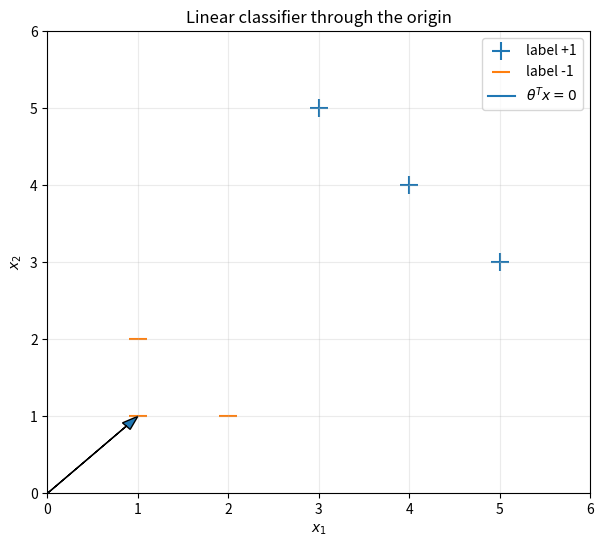
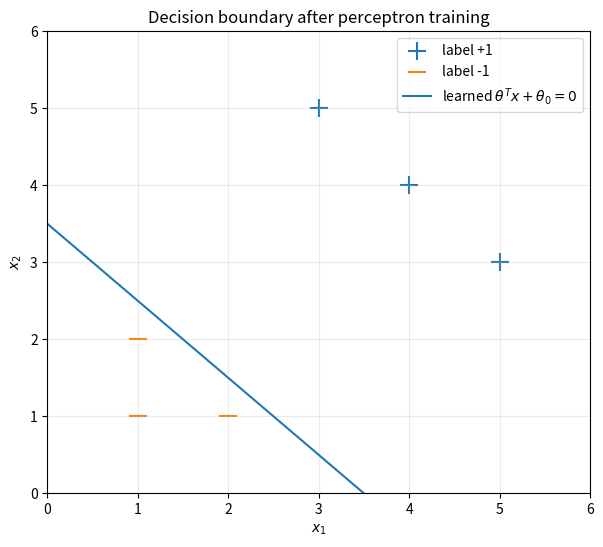
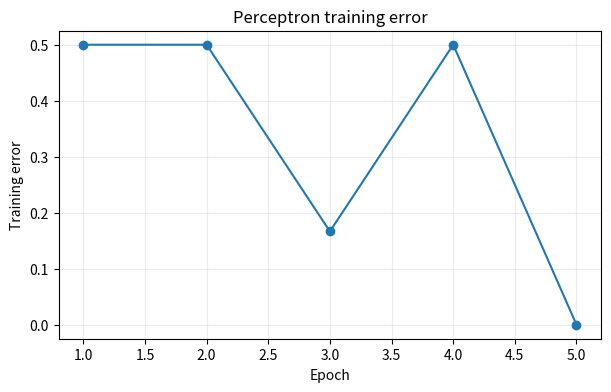

Here is the Python script that generated these plots, in order:
import numpy as np
import matplotlib.pyplot as plt

X = np.array([[4,4],[5,3],[3,5],[1,1],[2,1],[1,2]], dtype=float)
y = np.array([1,1,1,-1,-1,-1])
theta = np.array([1.0, 1.0])

scores = X @ theta
predictions = np.where(scores >= 0, 1, -1)

print('scores:     ', scores)
print('predictions:', predictions)
print('labels:     ', y)

positive = y == 1
negative = y == -1
x1 = np.linspace(0, 6, 200)
x2 = -(theta[0] / theta[1]) * x1

plt.figure(figsize=(7,6))
plt.scatter(X[positive,0], X[positive,1], marker='+', s=150, label='label +1')
plt.scatter(X[negative,0], X[negative,1], marker='_', s=150, label='label -1')
plt.plot(x1, x2, label=r'$\theta^T x=0$')
plt.arrow(0, 0, theta[0], theta[1], head_width=0.12, length_includes_head=True)
plt.xlim(0,6); plt.ylim(0,6)
plt.xlabel('$x_1$'); plt.ylabel('$x_2$')
plt.title('Linear classifier through the origin')
plt.grid(True, alpha=0.25); plt.legend(); plt.show()

def predict(X, theta):
    return np.where(X @ theta >= 0, 1, -1)

def training_error(X, y, theta):
    return np.mean(predict(X, theta) != y)

print('training error:', training_error(X, y, theta))
print('agreements:    ', y * (X @ theta))

theta_before = np.array([-1.0, 1.0])
x_i = np.array([4.0, 4.0])
y_i = 1

before = y_i * (theta_before @ x_i)
theta_after = theta_before + y_i * x_i
after = y_i * (theta_after @ x_i)

print('theta before:', theta_before)
print('agreement before:', before)
print('theta after: ', theta_after)
print('agreement after: ', after)
print('increase:', after - before)
print('||x_i||^2:', x_i @ x_i)

def add_bias(X):
    return np.hstack([X, np.ones((X.shape[0], 1))])

def predict_augmented(X_aug, theta):
    scores = X_aug @ theta
    return np.where(scores >= 0, 1, -1)

def training_error_augmented(X_aug, y, theta):
    predictions = predict_augmented(X_aug, theta)
    return np.mean(predictions != y)

def perceptron(X, y, epochs=20):
    X_aug = add_bias(X)
    theta = np.zeros(X_aug.shape[1], dtype=float)
    errors = []
    updates = 0

    for epoch in range(epochs):
        for x_i, y_i in zip(X_aug, y):
            prediction = 1 if theta @ x_i >= 0 else -1
            if prediction != y_i:
                theta += y_i * x_i
                updates += 1

        error = training_error_augmented(X_aug, y, theta)
        errors.append(error)

        if error == 0:
            break

    return theta, errors, updates

theta_learned, errors, updates = perceptron(X, y, epochs=20)

print('learned augmented theta:', theta_learned)
print('updates:', updates)
print('training errors:', errors)

positive = y == 1
negative = y == -1
theta_1 = theta_learned[0]
theta_2 = theta_learned[1]
theta_0 = theta_learned[2]

x1 = np.linspace(0, 6, 200)
x2 = -(theta_1 * x1 + theta_0) / theta_2

plt.figure(figsize=(7,6))
plt.scatter(X[positive,0], X[positive,1], marker='+', s=150, label='label +1')
plt.scatter(X[negative,0], X[negative,1], marker='_', s=150, label='label -1')
plt.plot(x1, x2, label=r'learned $\theta^T x+\theta_0=0$')
plt.xlim(0,6); plt.ylim(0,6)
plt.xlabel('$x_1$'); plt.ylabel('$x_2$')
plt.title('Decision boundary after perceptron training')
plt.grid(True, alpha=0.25); plt.legend(); plt.show()

plt.figure(figsize=(7,4))
plt.plot(range(1, len(errors)+1), errors, marker='o')
plt.xlabel('Epoch')
plt.ylabel('Training error')
plt.title('Perceptron training error')
plt.grid(True, alpha=0.25)
plt.show()

X_xor = np.array([[0,0],[0,1],[1,0],[1,1]], dtype=float)
y_xor = np.array([-1,1,1,-1])
theta_xor, xor_errors, xor_updates = perceptron(X_xor, y_xor, epochs=20)

print('theta after 20 epochs:', theta_xor)
print('updates:', xor_updates)
print('training errors:', xor_errors)

x = np.array([4.0, 4.0])
theta = np.array([1.0, 2.0])
theta_0 = -5.0

x_aug = np.append(x, 1.0)
theta_aug = np.append(theta, theta_0)

print('original score:  ', theta @ x + theta_0)
print('augmented score:', theta_aug @ x_aug)
